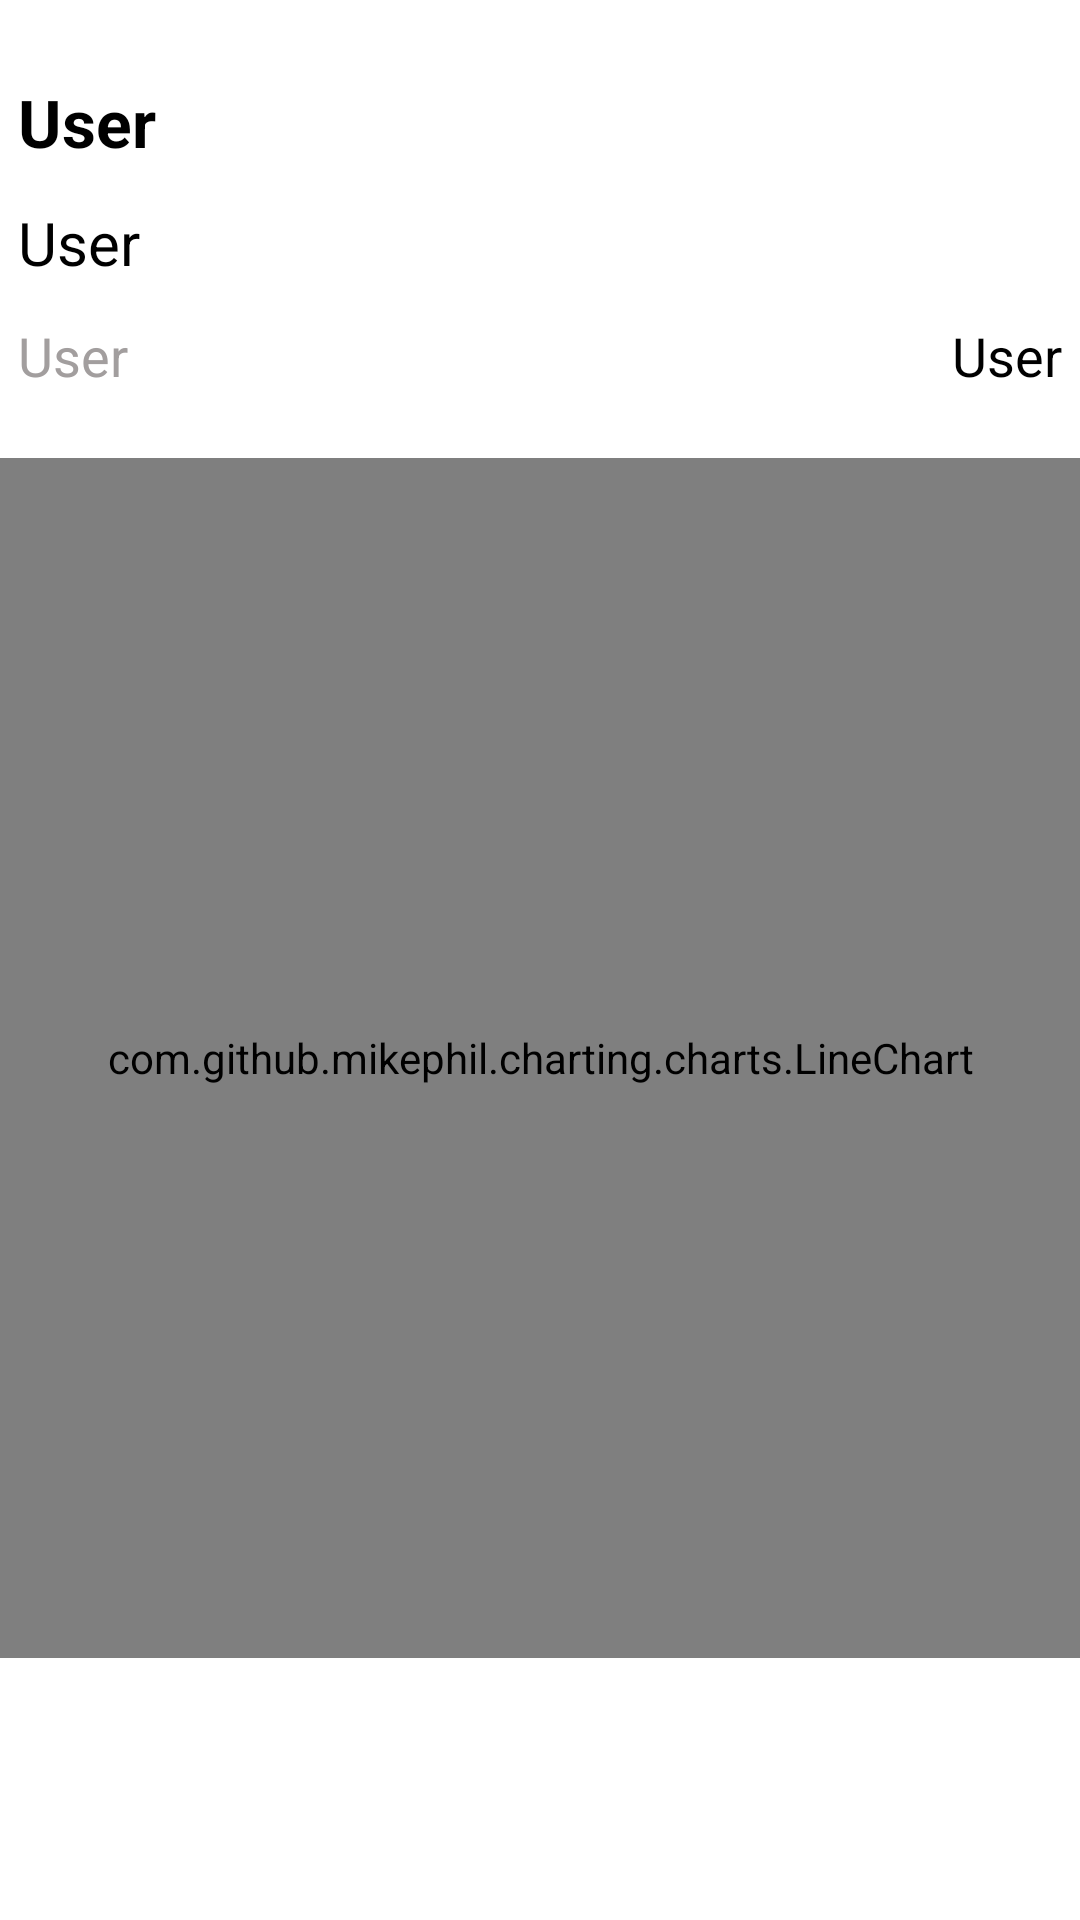

Produce the Android XML layout that renders to this screen, including the resource entries it uses.
<!-- AndroidManifest.xml: application theme Theme.StockApp -->
<!-- res/layout/activity_stock_detail.xml -->
<?xml version="1.0" encoding="utf-8"?>
<RelativeLayout xmlns:android="http://schemas.android.com/apk/res/android"
    android:layout_width="match_parent"
    android:layout_height="match_parent"
    android:layout_marginLeft="@dimen/dim_16dp"
    android:layout_marginRight="@dimen/dim_16dp"
    android:paddingTop="@dimen/dim_20dp"
    >

    <androidx.appcompat.widget.AppCompatTextView
        android:layout_width="wrap_content"
        android:layout_height="wrap_content"
        android:id="@+id/stock_identifier"
        android:textColor="@color/black"
        android:textSize="@dimen/dim_22sp"
        android:textStyle="bold"
        android:text="@string/title_user"
        android:padding="@dimen/dim_6dp"
        />
    <androidx.appcompat.widget.AppCompatTextView
        android:layout_width="wrap_content"
        android:layout_height="wrap_content"
        android:id="@+id/stock_gain"
        android:textColor="@color/black"
        android:textSize="@dimen/dim_20sp"
        android:textStyle="normal"
        android:layout_below="@id/stock_identifier"
        android:text="@string/title_user"
        android:padding="@dimen/dim_6dp"
        />

    <androidx.appcompat.widget.AppCompatTextView
        android:layout_width="wrap_content"
        android:layout_height="wrap_content"
        android:id="@+id/stock_symbol"
        android:textColor="@color/color_gray"
        android:textSize="@dimen/dim_18sp"
        android:textStyle="normal"
        android:layout_below="@id/stock_gain"
        android:text="@string/title_user"
        android:padding="@dimen/dim_6dp"
        />
    <androidx.appcompat.widget.AppCompatTextView
        android:layout_width="wrap_content"
        android:layout_height="wrap_content"
        android:id="@+id/stock_perc"
        android:textColor="@color/black"
        android:textSize="@dimen/dim_18sp"
        android:textStyle="normal"
        android:layout_alignParentRight="true"
        android:layout_below="@id/stock_gain"
        android:text="@string/title_user"
        android:padding="@dimen/dim_6dp"
        />

    <com.github.mikephil.charting.charts.LineChart
        android:layout_width="match_parent"
        android:layout_height="@dimen/dim_400dp"
        android:layout_below="@id/stock_perc"
        android:layout_marginTop="@dimen/dim_16dp"
        android:id="@+id/line_chart"
        />


</RelativeLayout>
<!-- resources referenced by this layout -->
<resources>
  <color name="black">#FF000000</color>
  <color name="color_gray">#A29E9E</color>
  <dimen name="dim_16dp">16dp</dimen>
  <dimen name="dim_18sp">18sp</dimen>
  <dimen name="dim_20dp">20dp</dimen>
  <dimen name="dim_20sp">20sp</dimen>
  <dimen name="dim_22sp">22sp</dimen>
  <dimen name="dim_400dp">400dp</dimen>
  <dimen name="dim_6dp">6dp</dimen>
  <string name="title_user">User</string>
  <style name="Theme.StockApp" parent="Theme.MaterialComponents.DayNight.DarkActionBar">
          
          <item name="colorPrimary">@color/purple_500</item>
          <item name="colorPrimaryVariant">@color/purple_700</item>
          <item name="colorOnPrimary">@color/white</item>
          
          <item name="colorSecondary">@color/teal_200</item>
          <item name="colorSecondaryVariant">@color/teal_700</item>
          <item name="colorOnSecondary">@color/black</item>
          
          <item name="android:statusBarColor" tools:targetApi="l">?attr/colorPrimaryVariant</item>
          
      </style>
  <color name="purple_500">#28df99</color>
  <color name="purple_700">#28df99</color>
  <color name="white">#FFFFFFFF</color>
  <color name="teal_200">#FF03DAC5</color>
  <color name="teal_700">#FF018786</color>
</resources>
